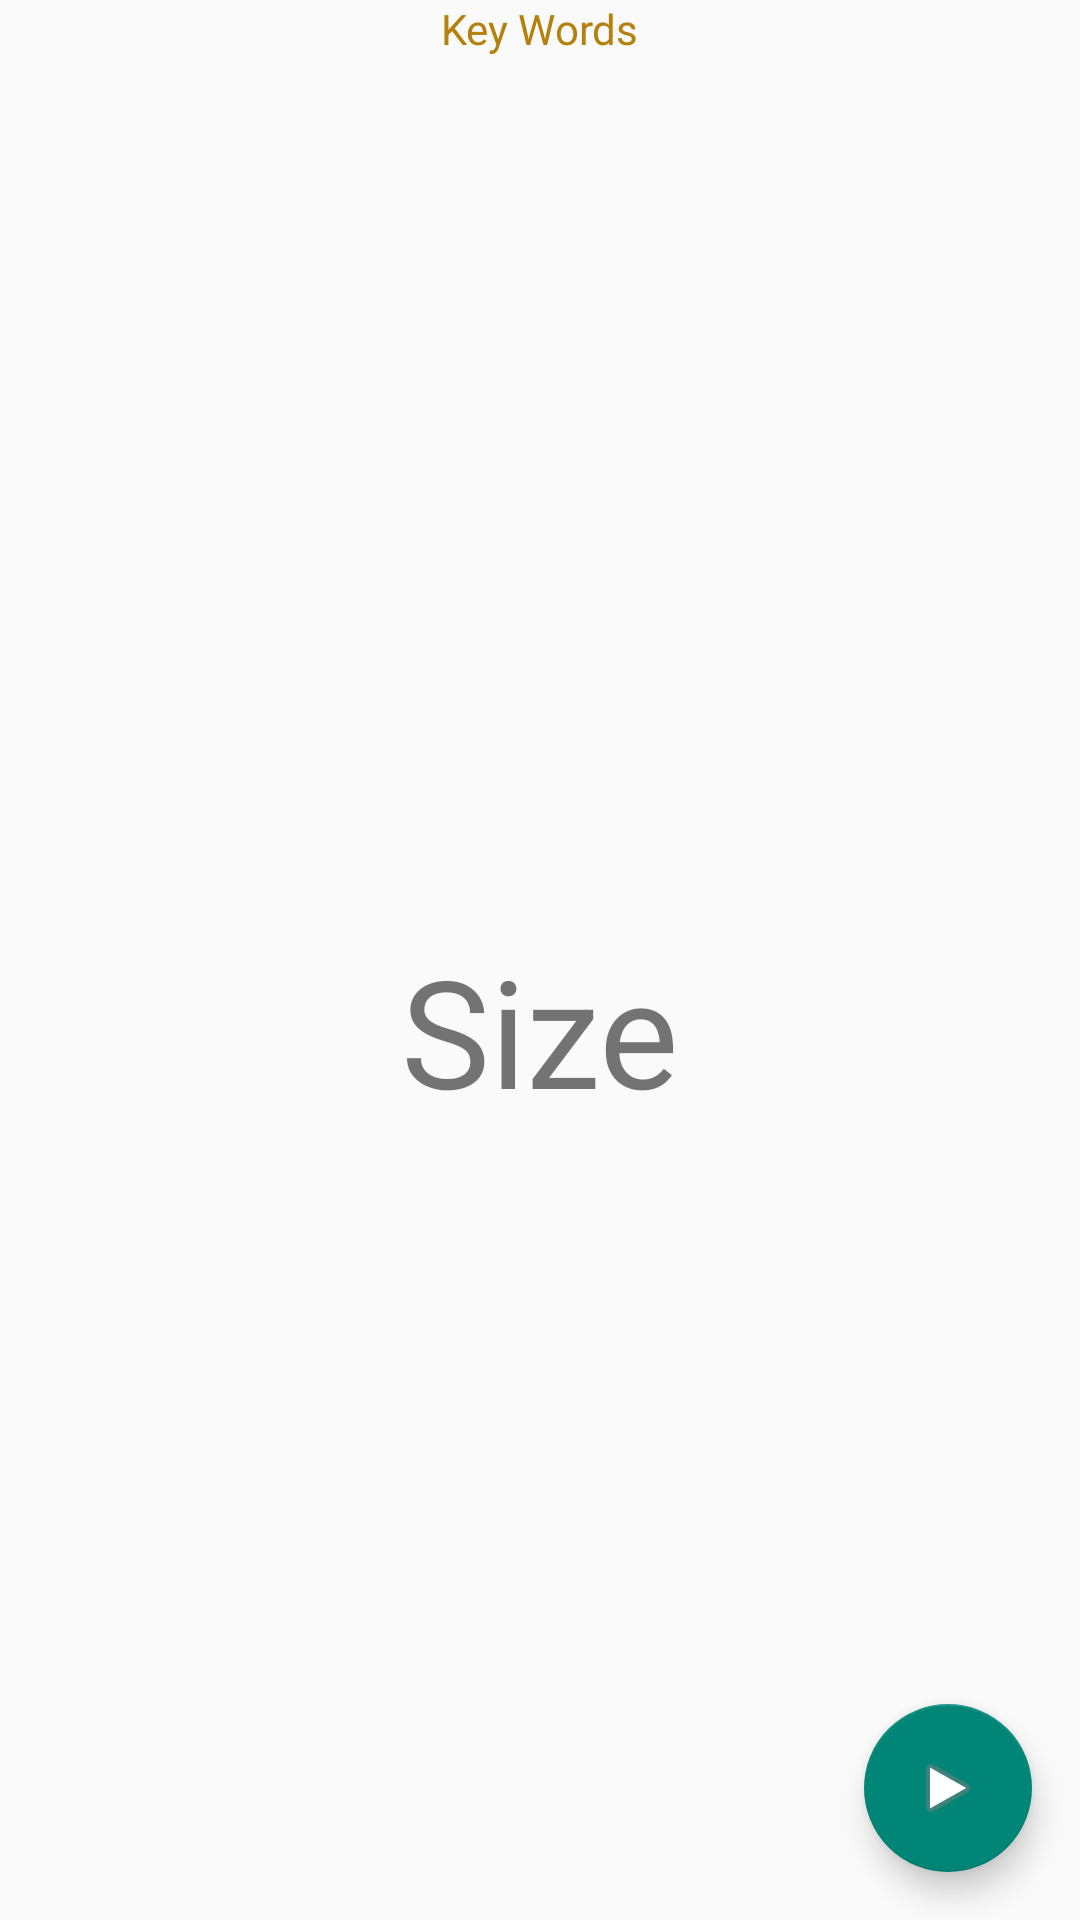

Write the Android layout XML for this screen, with the resource values it uses.
<!-- AndroidManifest.xml: application theme Theme.Generapp -->
<!-- res/layout/fragment_home.xml -->
<?xml version="1.0" encoding="utf-8"?>
<FrameLayout xmlns:android="http://schemas.android.com/apk/res/android"
    xmlns:app="http://schemas.android.com/apk/res-auto"
    xmlns:tools="http://schemas.android.com/tools"
    android:layout_width="match_parent"
    android:layout_height="match_parent"
    android:id="@+id/home_page_id"
    tools:context=".ui.home.HomeFragment">

    <RelativeLayout
        android:layout_width="wrap_content"
        android:layout_height="wrap_content"
        android:layout_gravity="center_horizontal">

        <TextView
            android:layout_width="wrap_content"
            android:layout_height="wrap_content"
            android:layout_centerHorizontal="true"
            android:fontFamily="@font/advent_pro"
            android:text="@string/key_words"
            android:textColor="@color/orangePastel" />
        <ImageView
            android:id="@+id/arrowsId"
            android:layout_width="wrap_content"
            android:layout_height="wrap_content"
            android:layout_marginTop="20dp"
            android:layout_centerHorizontal="true"
            />
    </RelativeLayout>
    <com.google.android.material.floatingactionbutton.FloatingActionButton
        android:id="@+id/generationBtnId"
        android:layout_width="wrap_content"
        android:layout_height="wrap_content"
        android:layout_gravity="bottom|end"
        android:layout_margin="@dimen/generate_btn_margin"
        app:layout_constraintBottom_toBottomOf="parent"
        app:layout_constraintRight_toRightOf="parent"
        app:srcCompat="@android:drawable/ic_media_play" />

    <RelativeLayout
        android:layout_width="match_parent"
        android:layout_height="match_parent"
        android:id="@+id/home_page_id_relativeLayout"
        tools:context=".ui.home.HomeFragment">

        <TextView
            android:layout_width="wrap_content"
            android:layout_height="wrap_content"
            android:id="@+id/sizeId"
            android:textSize="@dimen/size_welcome_text"
            android:text="Size"
            android:layout_marginTop="@dimen/marginTop_sizing"
            android:layout_centerHorizontal="true"
            />

        <TextView
            android:layout_width="wrap_content"
            android:layout_height="wrap_content"
            android:id="@+id/generatePassword"
            android:text=""
            android:textSize="@dimen/size_welcome_text"
            android:layout_below="@id/sizeId"
            android:layout_centerHorizontal="true"
            android:textAllCaps="false"
            android:padding="15sp"
            />

    </RelativeLayout>
</FrameLayout>
<!-- resources referenced by this layout -->
<resources>
  <color name="orangePastel">#B4800E</color>
  <dimen name="generate_btn_margin">16dp</dimen>
  <dimen name="marginTop_sizing">310dp</dimen>
  <dimen name="size_welcome_text">50sp</dimen>
  <string name="key_words">Key Words</string>
  <style name="Theme.Generapp" parent="Theme.AppCompat.DayNight.DarkActionBar">
          
          <item name="colorPrimary">@color/purple_500</item>
          <item name="colorPrimaryVariant">@color/purple_700</item>
          <item name="colorOnPrimary">@color/white</item>
          
          <item name="colorSecondary">@color/teal_200</item>
          <item name="colorSecondaryVariant">@color/teal_700</item>
          <item name="colorOnSecondary">@color/black</item>
          
          <item name="android:statusBarColor" tools:targetApi="l">?attr/colorPrimaryVariant</item>
          
      </style>
  <color name="purple_500">#FF6200EE</color>
  <color name="purple_700">#FF3700B3</color>
  <color name="white">#FFFFFFFF</color>
  <color name="teal_200">#FF03DAC5</color>
  <color name="teal_700">#FF018786</color>
  <color name="black">#FF000000</color>
</resources>
